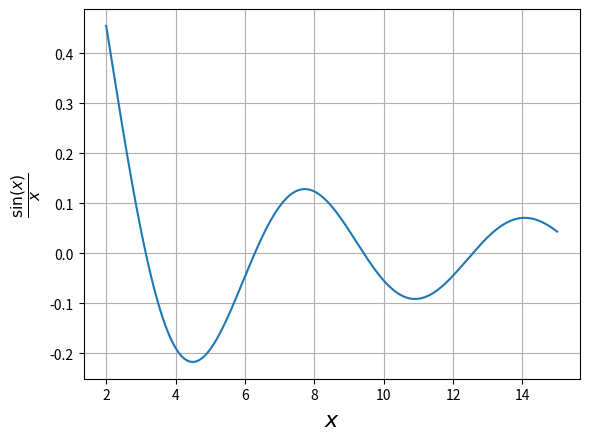

Source code (Python):
import numpy as np
import matplotlib.pyplot as plt
from numpy import ndarray
from typing import Callable
import matplotlib.animation as animation


# derivate or gradient
def deriv(func: Callable[[float], float],
          input_: ndarray,
          delta: float = 0.001) -> ndarray:
    return (func(input_ + delta) - func(input_ - delta)) / (2 * delta)


# gradient descent funtion
def gradient_descent(start: float,
                     func: Callable[[float], float],
                     learn_rate: float,
                     max_iter: int,
                     tol: float = 0.01) -> tuple[list[float], float]:
    steps: list[float] = [start]
    x: float = start

    for _ in range(max_iter):
        diff: float = learn_rate * deriv(func, x)

        if np.abs(diff) < tol:
            break

        x -= diff
        steps.append(x)

    return steps, x


# function
def func(x):
    # return np.power(x, 2) - 4*x + 1
    return np.sin(x) / x


lower_bound = 2.0
upper_bound = 15.0

# random starting point
starting_point = np.random.randint(lower_bound, upper_bound)

# result
lr = 0.8
history, result = gradient_descent(starting_point, func, lr, 100)

print(f"The result is {result}")

# convering list into array
h = np.array(history)


# data generator function return generator object
def gen_data(d):
    for i in d:
        print(i, func(i))
        yield i, func(i)


x: ndarray = np.linspace(lower_bound, upper_bound, 1000)
y: ndarray = func(x)

fig, ax = plt.subplots()
ax.grid()
x_data, y_data = [], []
line, = ax.plot([], [], lw=3, c="red")
point, = ax.plot([], [], 'k.')

ax.set_xlabel("$x$", fontsize=16)
ax.set_ylabel(r"$\frac{\sin(x)}{x}$", fontsize=16)


# animation function
def run(data):
    t, y = data
    number = len(x_data)
    ax.figure.canvas.draw()
    line.set_data(x_data, y_data)
    point.set_data(x_data, y_data)
    x_data.append(t)
    y_data.append(y)
    ax.set_title(f"Gradient Descent\nresult={t}, lr={lr}, iteration={number}")
    # ax.annotate(f"{number}", xy=(t, y), xytext=(-2*5, -5), textcoords='offset points')
    return line, point,


# function plot
ax.plot(x, y)

# animate this one
ani = animation.FuncAnimation(fig, run, gen_data(h), interval=10, repeat=False)

# writergif = animation.PillowWriter(fps=10)
# ani.save("animation.gif", writer=writergif)

plt.show()
